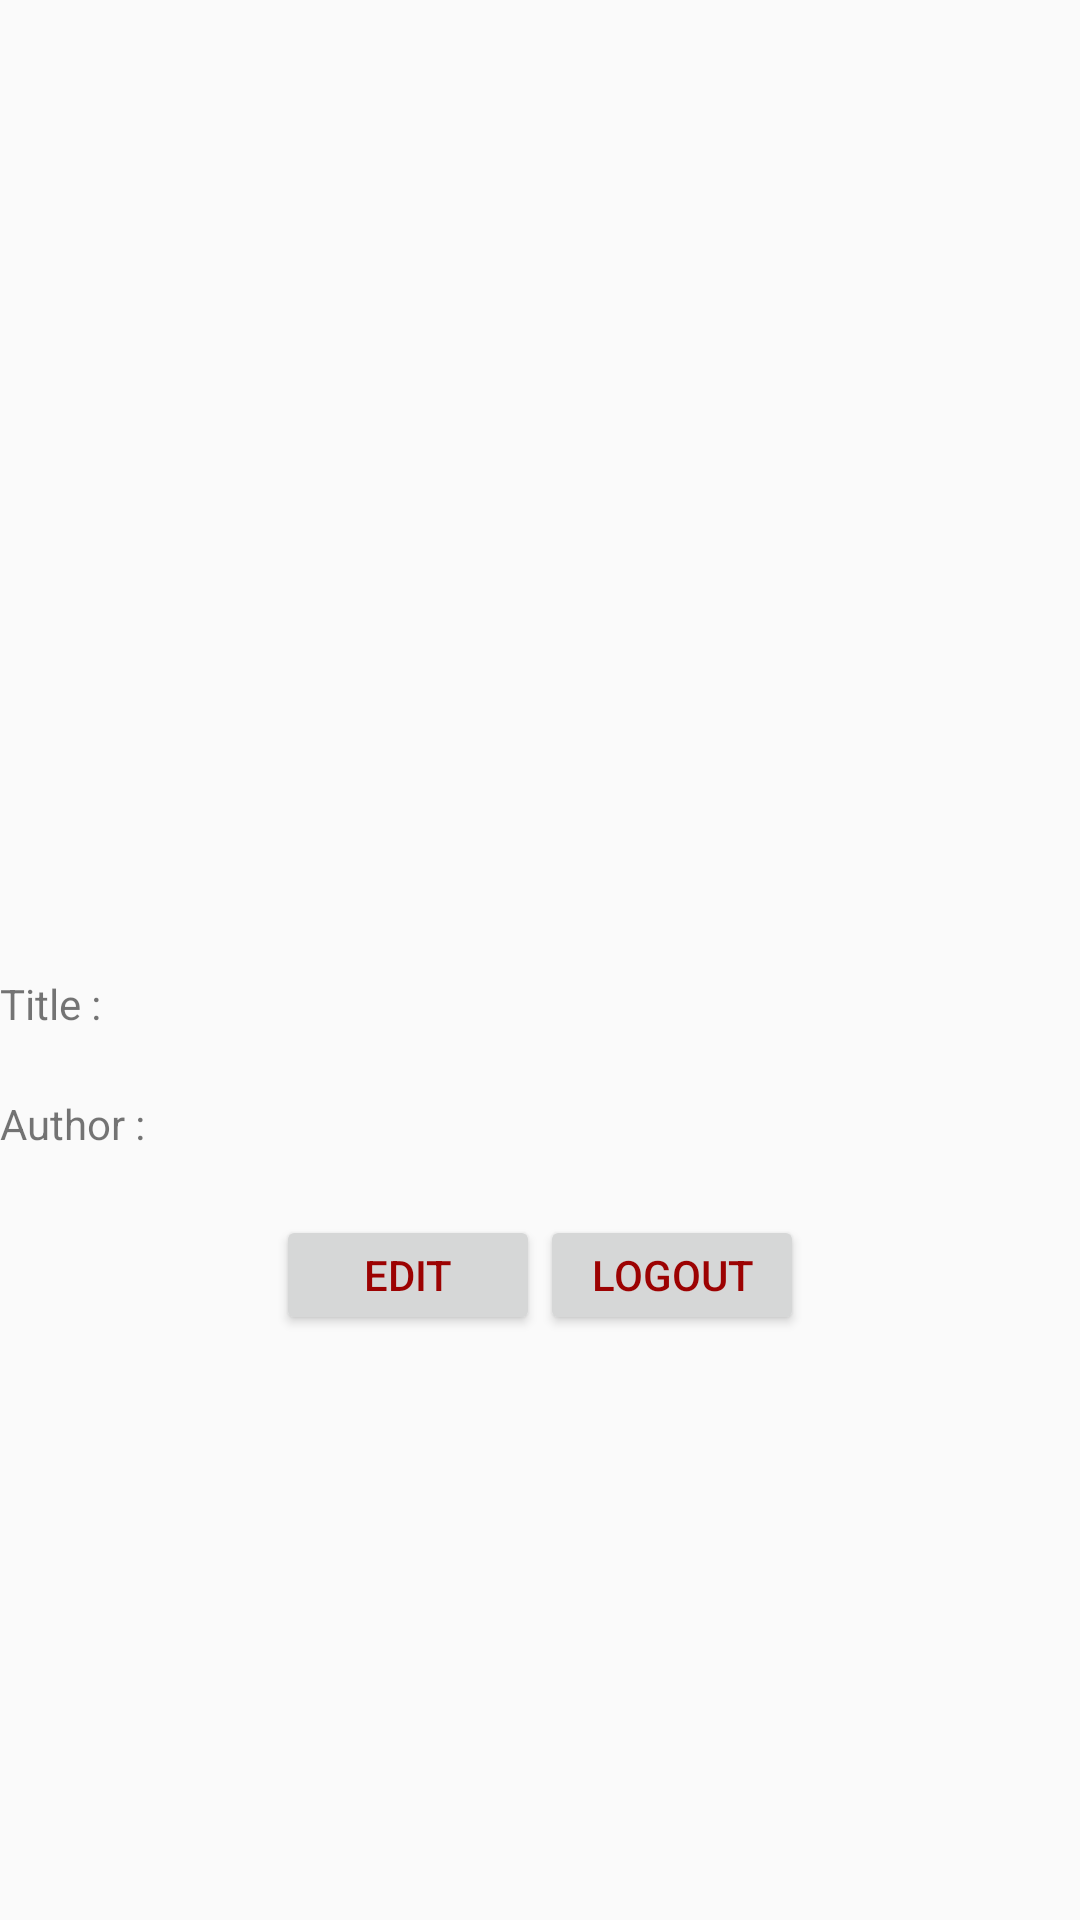

The Android layout XML behind this screen, and the referenced resources:
<!-- AndroidManifest.xml: application theme AppTheme -->
<!-- res/layout/fragment_two.xml -->
<?xml version="1.0" encoding="utf-8"?>
<LinearLayout xmlns:android="http://schemas.android.com/apk/res/android"
    xmlns:app="http://schemas.android.com/apk/res-auto"
    xmlns:tools="http://schemas.android.com/tools"
    android:layout_width="match_parent"
    android:layout_height="match_parent"
    tools:context=".MainActivity"
    android:orientation="vertical"
    android:gravity="center"
    >
    <LinearLayout
        android:layout_width="wrap_content"
        android:layout_height="wrap_content">

        <ImageView
            android:id="@+id/userImage"
            android:layout_width="110dp"
            android:layout_height="130dp"
            android:scaleType="centerCrop"
            android:src="@drawable/add_person"
             />
    </LinearLayout>
    <LinearLayout
        android:layout_width="match_parent"
        android:layout_height="40dp"
        >
        <TextView
            android:layout_width="0dp"
            android:layout_height="wrap_content"
            android:text="Title : "
            android:layout_weight="1"/>
        <TextView
            android:id="@+id/tvName"
            android:layout_width="0dp"
            android:layout_height="match_parent"
            android:layout_weight="2"/>
    </LinearLayout>
    <LinearLayout
        android:layout_width="match_parent"
        android:layout_height="40dp"
        >
        <TextView
            android:layout_width="0dp"
            android:layout_height="wrap_content"
            android:text="Author : "
            android:layout_weight="1"/>
        <TextView
            android:id="@+id/tvUserPwd"
            android:layout_width="0dp"
            android:layout_height="match_parent"
            android:layout_weight="2"
            android:inputType="textPassword"/>
    </LinearLayout>

    <LinearLayout
        android:layout_width="wrap_content"
        android:layout_height="40dp"
        android:orientation="horizontal">
        <Button
            android:id="@+id/btnUpdateProfile"
            android:layout_width="match_parent"
            android:layout_height="match_parent"
            android:textColor="@color/colorRed"
            android:text="Edit"/>
        <Button
            android:id="@+id/btnLogout"
            android:layout_width="match_parent"
            android:layout_height="match_parent"
            android:textColor="@color/colorRed"
            android:text="Logout"/>
    </LinearLayout>
</LinearLayout>
<!-- resources referenced by this layout -->
<resources>
  <color name="colorRed">#9C0202</color>
  <style name="AppTheme" parent="Theme.AppCompat.Light.DarkActionBar">
          
          <item name="windowNoTitle">true</item>
          <item name="windowActionBar">false</item>
  
      </style>
</resources>
